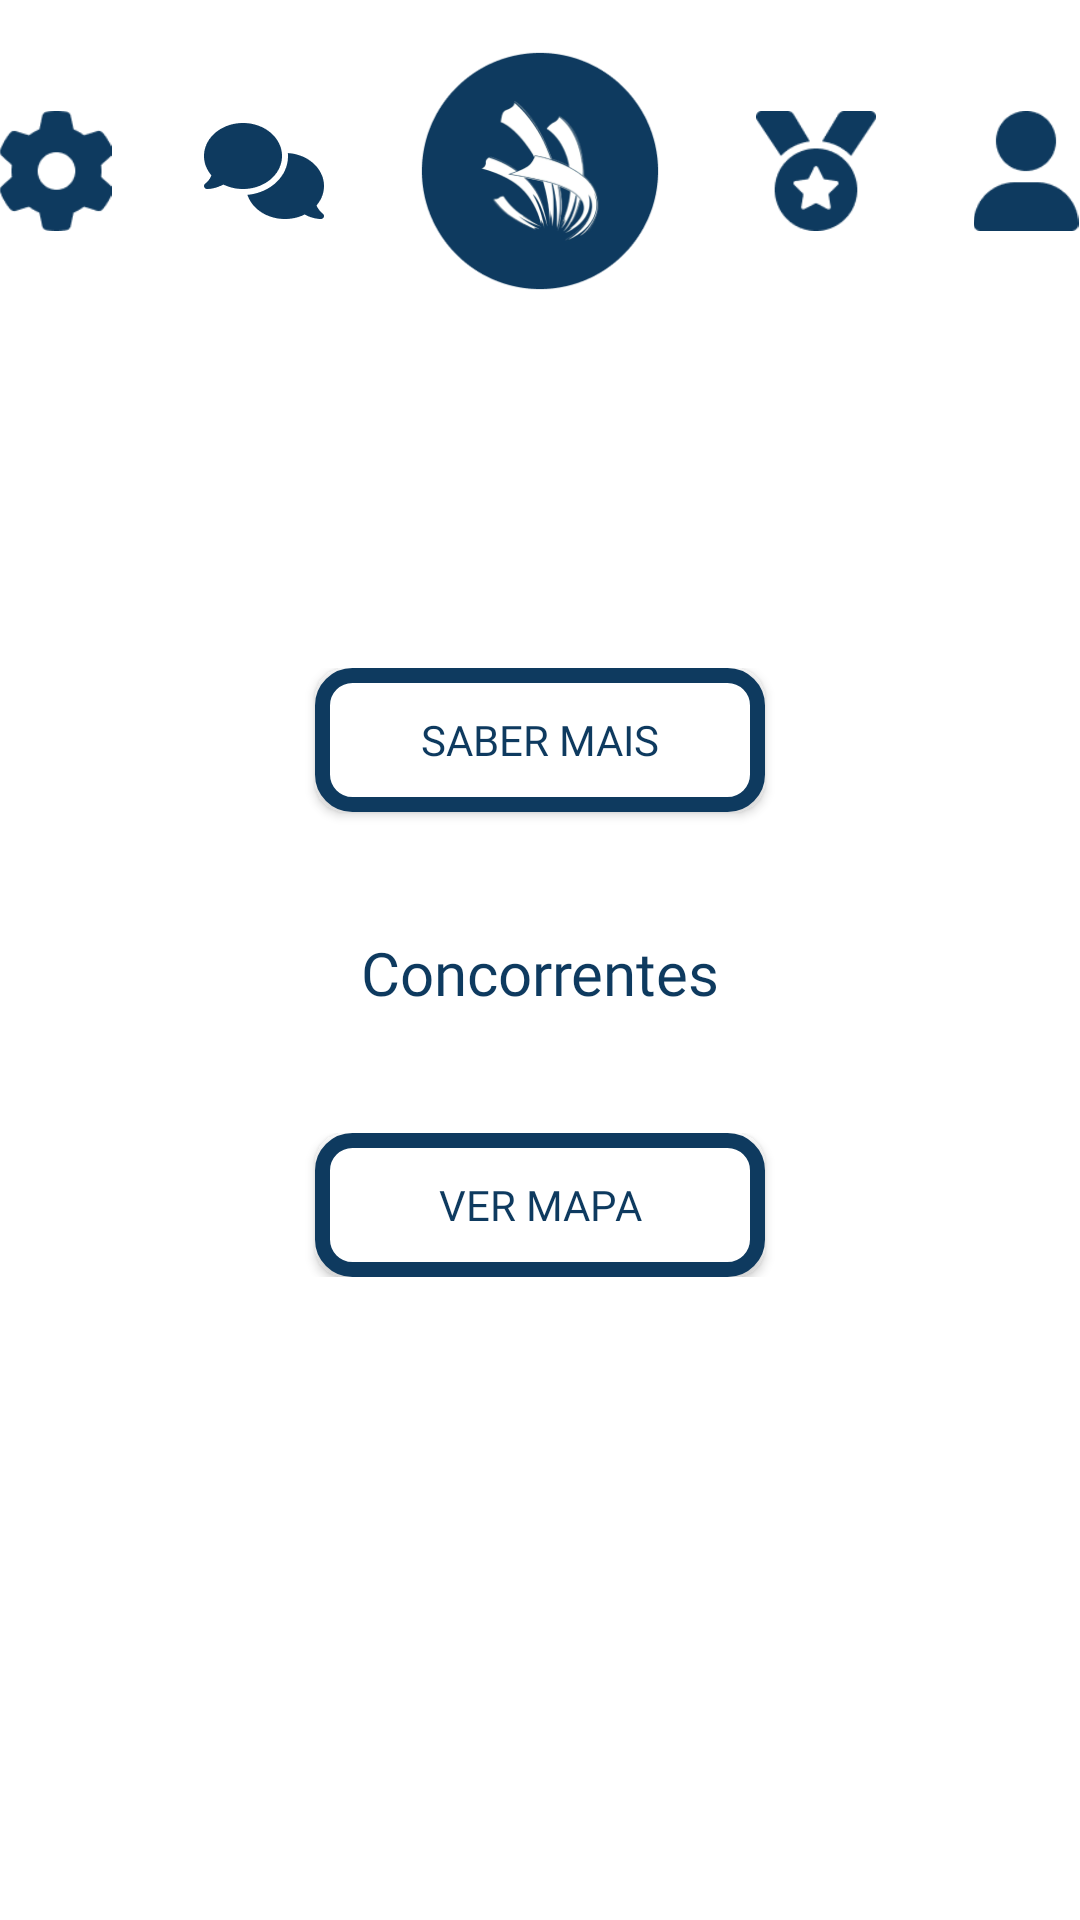

Here is an Android app screen rendered from its layout file. Give the layout XML and the strings, colors and styles it references.
<!-- AndroidManifest.xml: application theme Theme.Worldskillsproject -->
<!-- res/layout/activity_profissao.xml -->
<?xml version="1.0" encoding="utf-8"?>
<LinearLayout xmlns:android="http://schemas.android.com/apk/res/android"
    xmlns:app="http://schemas.android.com/apk/res-auto"
    xmlns:tools="http://schemas.android.com/tools"
    android:layout_width="match_parent"
    android:layout_height="match_parent"
    android:background="@color/white"
    android:orientation="vertical"
    tools:context=".views.ProfissaoActivity">

    <LinearLayout
        android:layout_width="match_parent"
        android:layout_height="wrap_content"
        android:gravity="center"
        android:orientation="horizontal">

        <ImageView
            android:id="@+id/button_settings"
            android:layout_width="40dp"
            android:layout_height="40dp"
            android:layout_gravity="center"
            android:layout_margin="15dp"
            android:layout_marginTop="28dp"
            android:background="@color/white"
            android:gravity="center"
            android:src="@drawable/icon_settings" />

        <ImageView
            android:id="@+id/button_messages"
            android:layout_width="40dp"
            android:layout_height="40dp"
            android:layout_gravity="center"
            android:layout_margin="15dp"
            android:layout_marginTop="28dp"
            android:background="@color/white"
            android:gravity="center"
            android:src="@drawable/icon_chat" />

        <ImageView
            android:id="@+id/button_menu_geral"
            android:layout_width="84dp"
            android:layout_height="84dp"
            android:layout_gravity="center"
            android:layout_margin="15dp"
            android:layout_marginTop="28dp"
            android:background="@color/white"
            android:gravity="center"
            android:src="@drawable/icon_buttton_menugeral" />

        <ImageView
            android:id="@+id/button_badges"
            android:layout_width="40dp"
            android:layout_height="40dp"
            android:layout_gravity="center"
            android:layout_margin="15dp"
            android:layout_marginTop="28dp"
            android:background="@color/white"
            android:gravity="center"
            android:src="@drawable/icon_badges" />

        <ImageView
            android:id="@+id/button_login_perfil"
            android:layout_width="40dp"
            android:layout_height="40dp"
            android:layout_gravity="center"
            android:layout_margin="15dp"
            android:layout_marginTop="28dp"
            android:background="@color/white"
            android:gravity="center"
            android:src="@drawable/icon_user" />

    </LinearLayout>


    <LinearLayout
        android:layout_width="match_parent"
        android:layout_height="wrap_content"
        android:gravity="center"
        android:layout_gravity="center"
        android:orientation="vertical">


        <TextView
            android:id="@+id/text_nome_profissao"
            android:layout_width="match_parent"
            android:layout_height="wrap_content"
            android:layout_marginTop="20dp"
            android:textSize="20dp"
            android:gravity="center"
            android:fontFamily="@font/susan_bold"
            android:textColor="@color/background"/>
    </LinearLayout>


    <LinearLayout
        android:layout_width="match_parent"
        android:layout_height="wrap_content"
        android:orientation="vertical">
        <TextView
            android:id="@+id/text_descricao_profissao"
            android:layout_width="match_parent"
            android:layout_height="wrap_content"
            android:textSize="16sp"
            android:lineHeight="24sp"
            android:layout_margin="20dp"
            android:gravity="left"
            android:fontFamily="@font/susan_book"
            android:textColor="@color/background"/>
    </LinearLayout>

    <LinearLayout
        android:layout_width="match_parent"
        android:layout_height="wrap_content"
        android:orientation="vertical">


        <androidx.appcompat.widget.AppCompatButton
            android:id="@+id/button_saber_mais"
            android:layout_width="150dp"
            android:layout_height="wrap_content"
            android:gravity="center"
            android:background="@drawable/white_button"
            android:layout_gravity="center"
            android:layout_marginBottom="20dp"
            android:text="Saber mais"
            android:fontFamily="@font/susan_bold"
            android:textColor="@color/background"/>
    </LinearLayout>


    <LinearLayout
        android:layout_width="match_parent"
        android:layout_height="wrap_content"
        android:orientation="vertical">


        <TextView
            android:id="@+id/text_concorrentes"
            android:layout_width="match_parent"
            android:layout_height="wrap_content"
            android:textSize="20dp"
            android:layout_marginTop="25dp"
            android:text="Concorrentes"
            android:layout_margin="20dp"
            android:gravity="center"
            android:fontFamily="@font/susan_bold"
            android:textColor="@color/background"/>
    </LinearLayout>



    <LinearLayout
        android:layout_width="match_parent"
        android:layout_height="wrap_content"
        android:orientation="horizontal"
        android:gravity="center">

        <androidx.recyclerview.widget.RecyclerView
            android:id="@+id/recycler_concorrentes_profissao"
            android:layout_width="wrap_content"
            android:layout_height="wrap_content"
            android:layout_gravity="center_horizontal"
            android:orientation="horizontal"/>



    </LinearLayout>

    <LinearLayout
        android:layout_width="match_parent"
        android:layout_height="wrap_content"
        android:layout_margin="20dp"
        android:orientation="vertical">


        <androidx.appcompat.widget.AppCompatButton
            android:id="@+id/button_ver_mapa"
            android:layout_width="150dp"
            android:layout_height="wrap_content"
            android:background="@drawable/white_button"
            android:layout_gravity="center"
            android:text="Ver mapa"
            android:fontFamily="@font/susan_bold"
            android:textColor="@color/background"/>
    </LinearLayout>





</LinearLayout>
<!-- resources referenced by this layout -->
<resources>
  <color name="background">#0E3A5F</color>
  <color name="white">#FFFFFFFF</color>
  <!-- drawable icon_badges: png bitmap (drawable, 2459 bytes) -->
  <!-- drawable icon_buttton_menugeral: png bitmap (drawable, 23457 bytes) -->
  <!-- drawable icon_chat: png bitmap (drawable, 2320 bytes) -->
  <!-- drawable icon_settings: png bitmap (drawable, 2199 bytes) -->
  <!-- drawable icon_user: png bitmap (drawable, 1593 bytes) -->
  <!-- drawable white_button (drawable) -->
  <?xml version="1.0" encoding="utf-8"?>
  <shape xmlns:android="http://schemas.android.com/apk/res/android"
      android:shape="rectangle">
      <stroke android:width="5dp" android:color="@color/background"/>
      <corners android:radius="10dp" />
      <solid android:color="@color/white"/>
  </shape>
  <style name="Theme.Worldskillsproject" parent="Base.Theme.Worldskillsproject" />
  <style name="Base.Theme.Worldskillsproject" parent="Theme.Material3.DayNight.NoActionBar">
          
          
      </style>
</resources>
